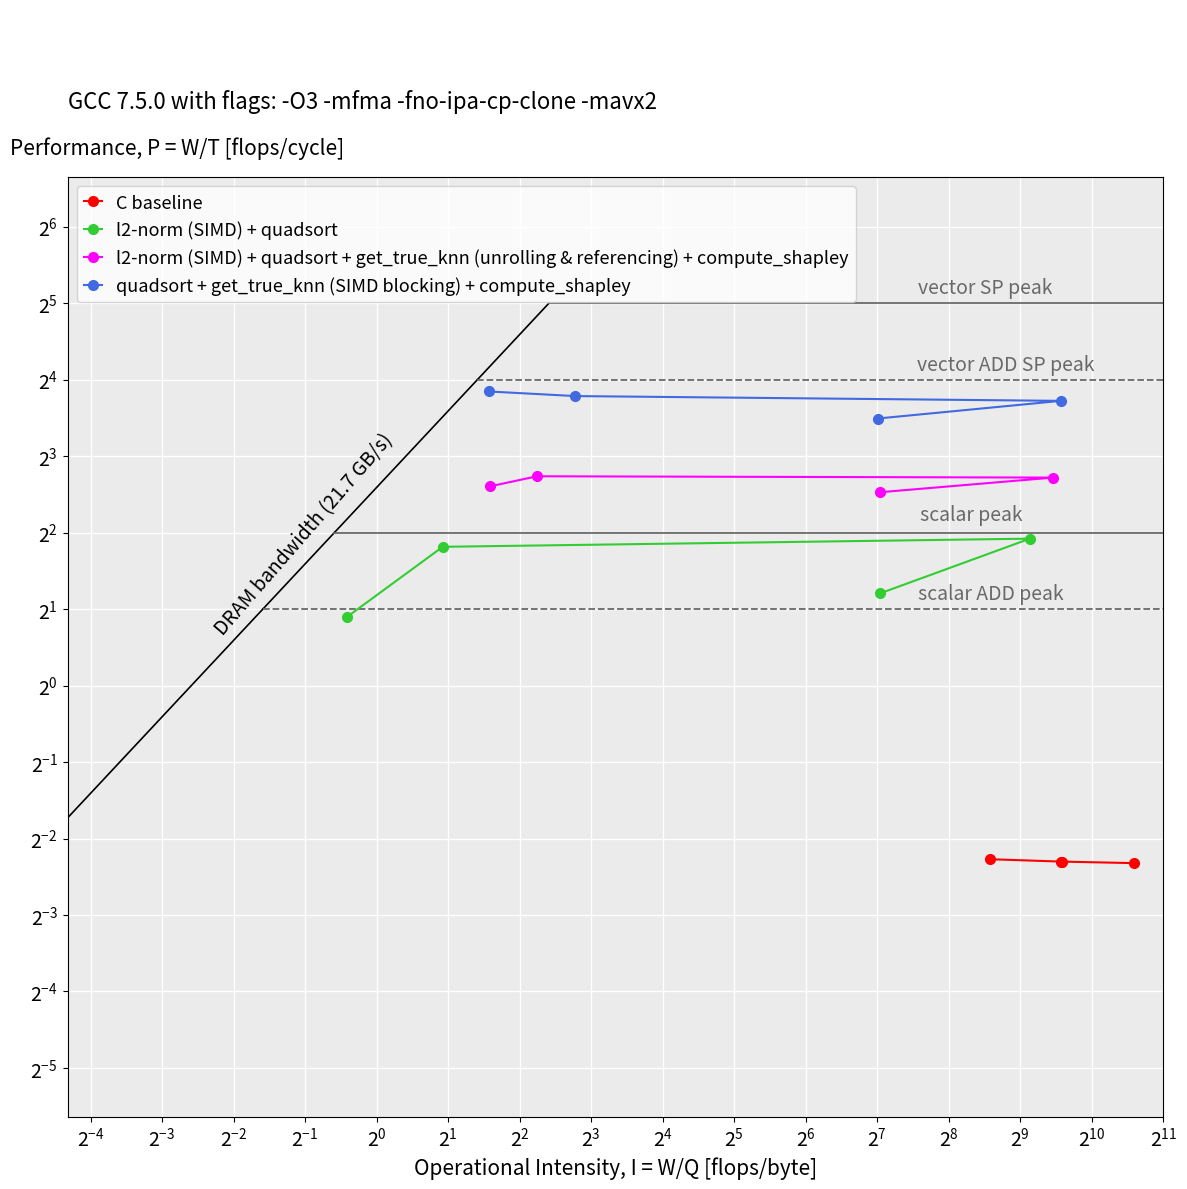

Write Python code to recreate this figure. (Note: this script raises an exception after producing the figure.)
import numpy as np
import matplotlib.pyplot as plt
import matplotlib.ticker as ticker


#-------------------------------------------PROJECT---------------------------------------------
# machine (s...scalar, v...vector)
# UNITS: FLOPS/CYCLE, FLOPS/BYTE, BYTES/CYCLE, ...
beta = 6.025
pi_s = 2
pi_s_fma = 4
pi_v = 16
pi_v_fma = 32
ridge_s = pi_s / beta
ridge_s_fma = pi_s_fma / beta
ridge_v = pi_v / beta
ridge_v_fma = pi_v_fma / beta

# values on x-axis
# exp_factor = np.linspace(-6, 2, num=9)
# intensity = 2 ** exp_factor
# bandwidth bounds in plots
x_bandw_s = np.geomspace(0.01, ridge_s, num=4)
x_bandw_s_fma = np.geomspace(ridge_s, ridge_s_fma, num=4)
x_bandw_v = np.geomspace(ridge_s_fma, ridge_v, num=4)
x_bandw_v_fma = np.geomspace(ridge_v, ridge_v_fma, num=4)

bandw_s = beta * x_bandw_s
bandw_v = beta * x_bandw_v
bandw_s_fma = beta * x_bandw_s_fma
bandw_v_fma = beta * x_bandw_v_fma

# peak performance bounds in plots
peakperf_s = np.full((9, 1), pi_s)
peakperf_s_fma = np.full((9, 1), pi_s_fma)
peakperf_v = np.full((9, 1), pi_v)
peakperf_v_fma = np.full((9, 1), pi_v_fma)

x_peakperf_s = np.geomspace(ridge_s, 2**11, num=9)
x_peakperf_s_fma = np.geomspace(ridge_s_fma, 2**11, num=9)
x_peakperf_v = np.geomspace(ridge_v, 2**11, num=9)
x_peakperf_v_fma = np.geomspace(ridge_v_fma, 2**11, num=9)

#a1_simd
# base_512
I_b_512 = 382.25900
P_b_512 = 0.2072
# optimizations_512
I_o2_512 = 131.62900
P_o2_512 = 2.3069
I_o4_512 = 131.34400
P_o4_512 = 5.7667
I_o5_512 = 128.75
P_o5_512 = 11.25

# base_1024
I_b_1024 = 761.92500
P_b_1024 = 0.2028
# optimizations_1024
I_o2_1024 = 561.22000
P_o2_1024 = 3.7861
I_o4_1024 = 702.99500
P_o4_1024 = 6.5861
I_o5_1024 = 757.308
P_o5_1024 = 13.2

# base_2048
I_b_2048 = 767.17300
P_b_2048 = 0.2028
# optimizations_2048
I_o2_2048 = 1.89700
P_o2_2048 = 3.5167
I_o4_2048 = 4.72300
P_o4_2048 = 6.6639
I_o5_2048 = 6.859
P_o5_2048 = 13.78611111

# base_4096
I_b_4096 = 1535.26600
P_b_4096 = 0.2000
# optimizations_4096
I_o2_4096 = 0.75100
P_o2_4096 = 1.8639
I_o4_4096 = 2.98900
P_o4_4096 = 6.0778
I_o5_4096 = 2.979
P_o5_4096 = 14.36944444



# lines to connect points
line_base = ([I_b_512, I_b_1024, I_b_2048, I_b_4096], [P_b_512, P_b_1024, P_b_2048, P_b_4096])
line_opt2 = ([I_o2_512, I_o2_1024, I_o2_2048, I_o2_4096], [P_o2_512, P_o2_1024, P_o2_2048, P_o2_4096])
line_opt4 = ([I_o4_512, I_o4_1024, I_o4_2048, I_o4_4096], [P_o4_512, P_o4_1024, P_o4_2048, P_o4_4096])
line_opt5 = ([I_o5_512, I_o5_1024, I_o5_2048, I_o5_4096], [P_o5_512, P_o5_1024, P_o5_2048, P_o5_4096])
#-----------------------------------------------------------------------------------------------

# generate plot
plt.figure(figsize=(12, 12))
#--------------------------------------ROOFLINE----------------------------------------------------------------
#diagonal parts (bandwidth)
plt.plot(x_bandw_s, bandw_s, c='black', linewidth=1.2)
plt.plot(x_bandw_s_fma, bandw_s_fma, c='black', linewidth=1.2)
plt.plot(x_bandw_v, bandw_v, c='black', linewidth=1.2)
plt.plot(x_bandw_v_fma, bandw_v_fma, c='black', linewidth=1.2)
#horizontal parts (peak performance)
plt.plot(x_peakperf_v_fma, peakperf_v_fma, c='dimgrey', linewidth=1.3)
plt.plot(x_peakperf_v, peakperf_v, c='dimgrey',linestyle='dashed', linewidth=1.3)
plt.plot(x_peakperf_s_fma, peakperf_s_fma, c='dimgrey', linewidth=1.3)
plt.plot(x_peakperf_s, peakperf_s, c='dimgrey',linestyle='dashed', linewidth=1.3)
# move title
ax = plt.gca()
ax.text(0.5/2.5, 4.0/2.5, 'DRAM bandwidth (21.7 GB/s)', fontsize=14, rotation=49)
ax.text(2**7.5 + 8.2, 2.2, 'scalar ADD peak', c='dimgrey', fontsize=14, rotation=0)
ax.text(2**7.5 + 12.2, 4.5, 'scalar peak', c='dimgrey', fontsize=14, rotation=0)
ax.text(2**7.5 + 6.4, 17.5, 'vector ADD SP peak', c='dimgrey', fontsize=14, rotation=0)
ax.text(2**7.5 + 9.4, 35.0, 'vector SP peak', c='dimgrey', fontsize=14, rotation=0)

# dots_512
plt.plot(I_b_512, P_b_512, c='red', marker='o', ms=7,label='C baseline')
plt.plot(I_o2_512, P_o2_512, c='limegreen',marker='o', ms=7,label='l2-norm (SIMD) + quadsort')
plt.plot(I_o4_512, P_o4_512, c='fuchsia', marker='o', ms=7,label='l2-norm (SIMD) + quadsort + get_true_knn (unrolling & referencing) + compute_shapley')
plt.plot(I_o5_512, P_o5_512, c='royalblue', marker='o', ms=7,label='quadsort + get_true_knn (SIMD blocking) + compute_shapley')

# dots_1024
plt.plot(I_b_1024, P_b_1024, c='red', marker='o', ms=7)
plt.plot(I_o2_1024, P_o2_1024, c='limegreen',marker='o', ms=7)
plt.plot(I_o4_1024, P_o4_1024, c='fuchsia', marker='o', ms=7)
plt.plot(I_o5_1024, P_o5_1024, c='royalblue', marker='o', ms=7)

# dots_2048
plt.plot(I_b_2048, P_b_2048, c='red', marker='o', ms=7)
plt.plot(I_o2_2048, P_o2_2048, c='limegreen',marker='o', ms=7)
plt.plot(I_o4_2048, P_o4_2048, c='fuchsia', marker='o', ms=7)
plt.plot(I_o5_2048, P_o5_2048, c='royalblue', marker='o', ms=7)

# dots_4096
plt.plot(I_b_4096, P_b_4096, c='red', marker='o', ms=7)
plt.plot(I_o2_4096, P_o2_4096, c='limegreen',marker='o', ms=7)
plt.plot(I_o4_4096, P_o4_4096, c='fuchsia', marker='o', ms=7)
plt.plot(I_o5_4096, P_o5_4096, c='royalblue', marker='o', ms=7)

# lines to connect points
plt.plot(line_base[0], line_base[1], c='red')
plt.plot(line_opt2[0], line_opt2[1], c='limegreen')
plt.plot(line_opt4[0], line_opt4[1], c='fuchsia')
plt.plot(line_opt5[0], line_opt5[1], c='royalblue')

#-----------------------------------------------------------------------------------------------------------------------

plt.yscale("log", base=2)
plt.xscale("log", base=2)

plt.yticks(fontsize=14)
plt.xticks(fontsize=14)

# labeling of plot
plt.xlabel("Operational Intensity, I = W/Q [flops/byte]", size=15)
plt.ylabel('Performance, P = W/T [flops/cycle]', rotation=0, size=15)
ax.yaxis.set_label_coords(0.1, 1.02)
plt.title("\n" "\n" "\n"
             "GCC 7.5.0 with flags: " + '-O3 -mfma -fno-ipa-cp-clone -mavx2', loc='left', pad=50, size=16)
plt.legend(loc='upper left', numpoints = 1, handlelength=1, prop={'size': 13})
plt.tight_layout()

# axes adjustments
plt.ylim([0.02, 100])
plt.xlim([0.05, 2**11])

# grid and background
ax.set_facecolor((0.92, 0.92, 0.92))
plt.grid(axis = 'y', color='white', linewidth=1.0)
plt.grid(axis = 'x', color='white', linewidth=1.0)

# one tick per power of two
ax.xaxis.set_major_locator(ticker.LogLocator(base=2.0, numticks=30))
ax.yaxis.set_major_locator(ticker.LogLocator(base=2.0, numticks=30))


plt.savefig('./plots/roofline/a1_simd_roofline.pdf')
